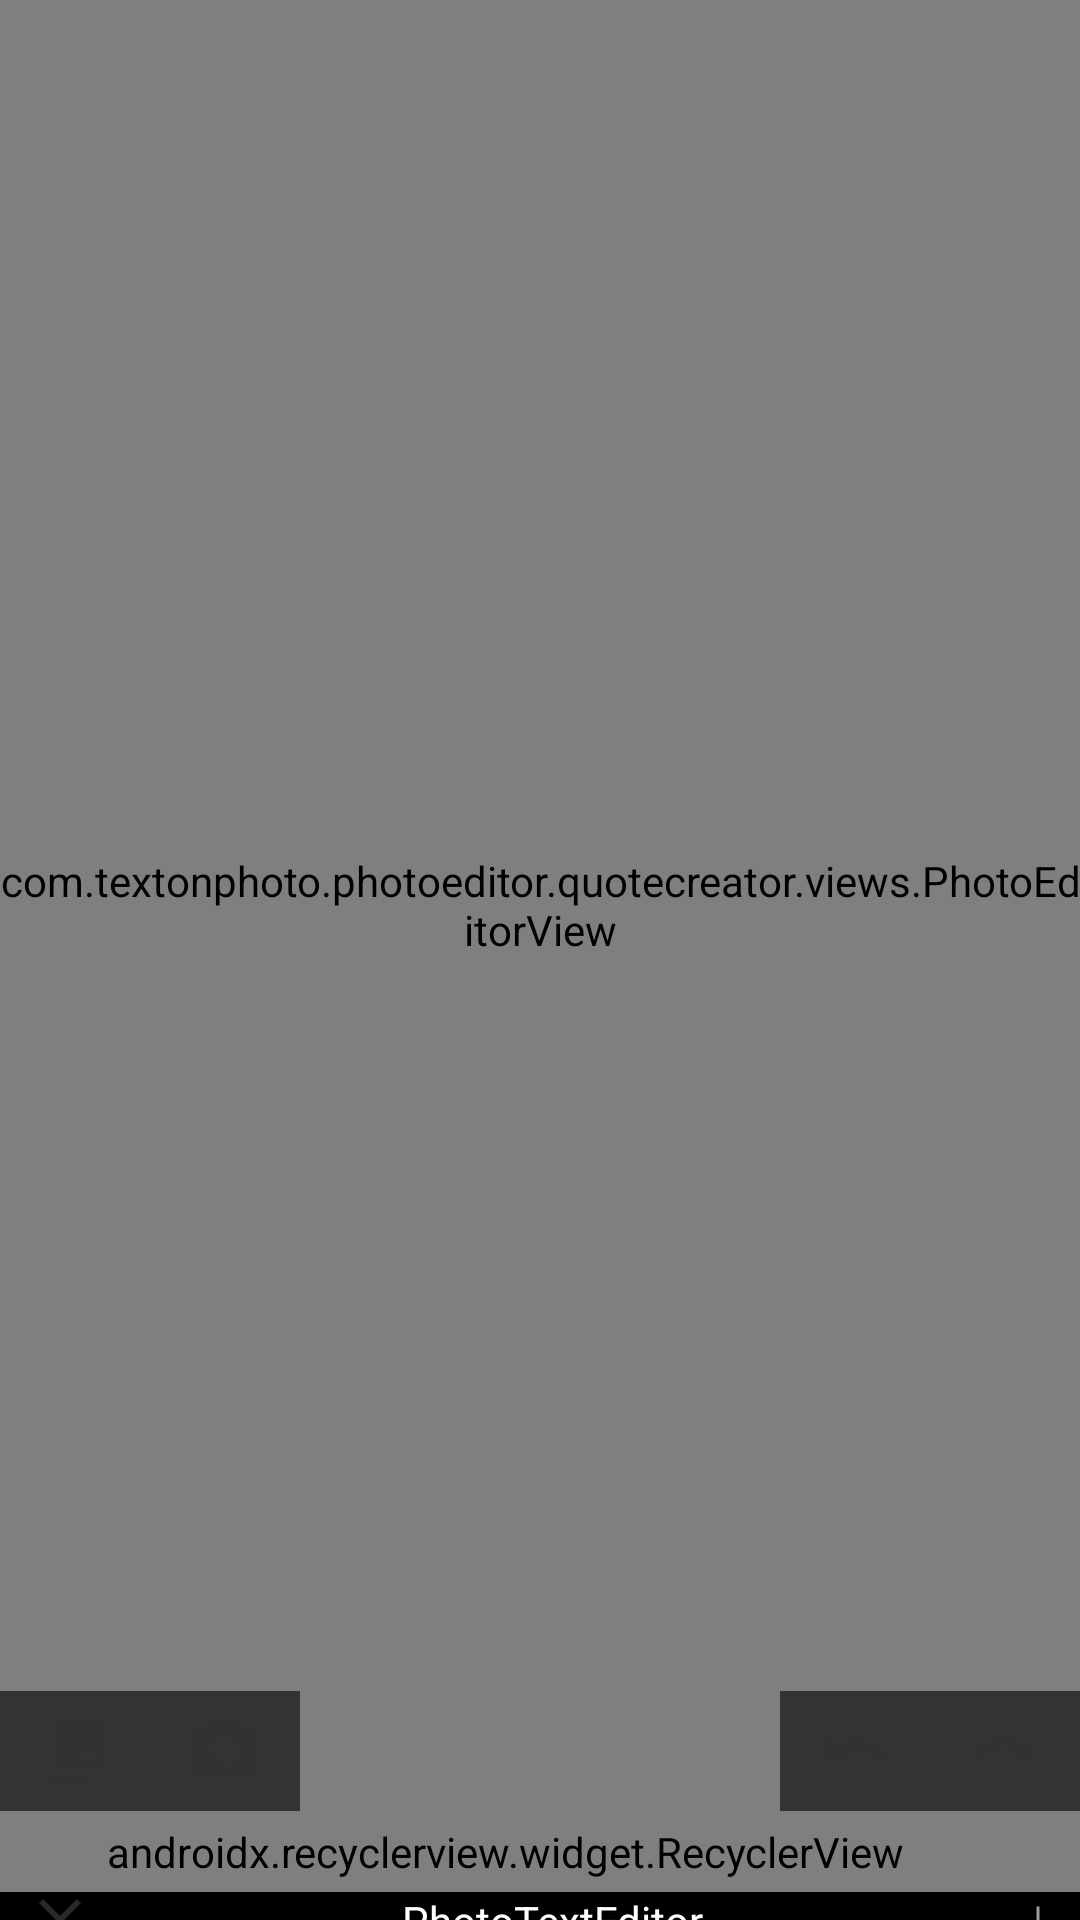

The Android layout XML behind this screen, and the referenced resources:
<!-- AndroidManifest.xml: application theme AppTheme -->
<!-- res/layout/activity_edit_image_test.xml -->
<?xml version="1.0" encoding="utf-8"?>
<android.support.constraint.ConstraintLayout xmlns:android="http://schemas.android.com/apk/res/android"
    xmlns:app="http://schemas.android.com/apk/res-auto"
    xmlns:tools="http://schemas.android.com/tools"
    android:id="@+id/rootView"
    android:layout_width="match_parent"
    android:layout_height="match_parent"
    android:background="@android:color/black"
    app:layout_behavior="@string/appbar_scrolling_view_behavior">

    <android.support.constraint.Guideline
        android:id="@+id/guideline"
        android:layout_width="wrap_content"
        android:layout_height="wrap_content"
        android:orientation="horizontal"
        app:layout_constraintGuide_end="?attr/actionBarSize" />

    <com.textonphoto.photoeditor.quotecreator.views.PhotoEditorView
        android:id="@+id/photoEditorView"
        android:layout_width="0dp"
        android:layout_height="0dp"
        app:layout_constraintBottom_toTopOf="@+id/rvConstraintTools"
        app:layout_constraintLeft_toLeftOf="parent"
        app:layout_constraintRight_toRightOf="parent"
        app:layout_constraintTop_toTopOf="parent"
        app:photo_src="@drawable/got_s" />

    <ImageView
        android:id="@+id/imgUndo"
        android:layout_width="50dp"
        android:layout_height="wrap_content"
        android:background="#99000000"
        android:padding="8dp"
        android:src="@drawable/ic_undo"
        app:layout_constraintBottom_toTopOf="@+id/rvConstraintTools"
        app:layout_constraintEnd_toStartOf="@+id/imgRedo" />

    <ImageView
        android:id="@+id/imgRedo"
        android:layout_width="50dp"
        android:layout_height="wrap_content"
        android:background="#99000000"
        android:padding="8dp"
        android:src="@drawable/ic_redo"
        app:layout_constraintBottom_toTopOf="@+id/rvConstraintTools"
        app:layout_constraintEnd_toStartOf="@+id/imgOpen"

        />

    <ImageView
        android:id="@+id/imgOpen"
        android:layout_width="50dp"
        android:layout_height="40dp"
        android:background="#99000000"
        android:padding="8dp"
        android:src="@drawable/ic_more"
        android:visibility="gone"
        app:layout_constraintBottom_toTopOf="@+id/rvConstraintTools"
        app:layout_constraintEnd_toEndOf="parent"
        tools:visibility="visible" />

    <ImageView
        android:id="@+id/imgGallery"
        android:layout_width="50dp"
        android:layout_height="wrap_content"
        android:background="#99000000"
        android:padding="8dp"
        android:src="@drawable/ic_gallery"
        app:layout_constraintBottom_toTopOf="@+id/rvConstraintTools"
        app:layout_constraintStart_toStartOf="parent" />

    <ImageView
        android:id="@+id/imgCamera"
        android:layout_width="50dp"
        android:layout_height="wrap_content"
        android:background="#99000000"
        android:padding="8dp"
        android:src="@drawable/ic_camera"
        app:layout_constraintBottom_toTopOf="@+id/rvConstraintTools"
        app:layout_constraintStart_toEndOf="@id/imgGallery" />

    <ImageView
        android:id="@+id/imgClose"
        android:layout_width="wrap_content"
        android:layout_height="wrap_content"
        android:layout_alignParentLeft="true"
        android:layout_alignParentStart="true"
        android:layout_margin="8dp"
        android:src="@drawable/ic_close"
        app:layout_constraintBottom_toBottomOf="parent"
        app:layout_constraintStart_toStartOf="parent"
        app:layout_constraintTop_toBottomOf="@+id/guideline" />

    <android.support.v7.widget.RecyclerView
        android:id="@+id/rvConstraintTools"
        android:layout_width="384dp"
        android:layout_height="wrap_content"
        android:background="@color/tool_bg"
        android:orientation="horizontal"
        android:paddingBottom="4dp"
        android:paddingTop="4dp"
        app:layoutManager="android.support.v7.widget.LinearLayoutManager"
        app:layout_constraintBottom_toBottomOf="parent"
        app:layout_constraintBottom_toTopOf="@+id/txtCurrentTool"
        app:layout_constraintEnd_toEndOf="parent"
        tools:layout_editor_absoluteY="366dp"
        tools:listitem="@layout/row_editing_tools" />

    <android.support.v7.widget.RecyclerView
        android:id="@+id/rvFilterView"
        android:layout_width="0dp"
        android:layout_height="0dp"
        android:background="@color/tool_bg"
        android:orientation="horizontal"
        app:layoutManager="android.support.v7.widget.LinearLayoutManager"
        app:layout_constraintBottom_toBottomOf="@+id/rvConstraintTools"
        app:layout_constraintStart_toEndOf="parent"
        app:layout_constraintTop_toTopOf="@+id/rvConstraintTools"
        tools:listitem="@layout/row_filter_view" />

    <android.support.v7.widget.RecyclerView
        android:id="@+id/rvSticker"
        android:layout_width="0dp"
        android:layout_height="0dp"
        android:background="@color/tool_bg"
        android:orientation="horizontal"
        app:layoutManager="android.support.v7.widget.LinearLayoutManager"
        app:layout_constraintBottom_toBottomOf="@+id/rvConstraintTools"
        app:layout_constraintStart_toEndOf="parent"
        app:layout_constraintTop_toTopOf="@+id/rvConstraintTools"
        tools:listitem="@layout/row_filter_view" />

    <android.support.v7.widget.RecyclerView
        android:id="@+id/rvEmoji"
        android:layout_width="0dp"
        android:layout_height="0dp"
        android:background="@color/tool_bg"
        android:orientation="horizontal"
        app:layoutManager="android.support.v7.widget.LinearLayoutManager"
        app:layout_constraintBottom_toBottomOf="@+id/rvConstraintTools"
        app:layout_constraintStart_toEndOf="parent"
        app:layout_constraintTop_toTopOf="@+id/rvConstraintTools"
        tools:listitem="@layout/row_filter_view" />

    <TextView
        android:id="@+id/txtCurrentTool"
        android:layout_width="wrap_content"
        android:layout_height="wrap_content"
        android:layout_marginLeft="8dp"
        android:layout_marginStart="8dp"
        android:singleLine="true"
        android:text="@string/app_name"
        android:textColor="@android:color/white"
        app:layout_constraintBottom_toBottomOf="parent"
        app:layout_constraintEnd_toEndOf="parent"
        app:layout_constraintStart_toStartOf="parent"
        app:layout_constraintTop_toBottomOf="@+id/guideline" />

    <ImageView
        android:id="@+id/imgSave"
        android:layout_width="wrap_content"
        android:layout_height="wrap_content"
        android:layout_margin="8dp"
        android:src="@drawable/ic_save"
        app:layout_constraintBottom_toBottomOf="parent"
        app:layout_constraintEnd_toEndOf="parent"
        app:layout_constraintTop_toBottomOf="@+id/guideline" />

</android.support.constraint.ConstraintLayout>
<!-- res/layout/row_editing_tools.xml (included above) -->
<?xml version="1.0" encoding="utf-8"?>
<android.support.constraint.ConstraintLayout xmlns:android="http://schemas.android.com/apk/res/android"
    xmlns:app="http://schemas.android.com/apk/res-auto"
    xmlns:tools="http://schemas.android.com/tools"
    android:layout_width="wrap_content"
    android:layout_height="wrap_content"
    android:layout_margin="8dp"
    android:padding="4dp"
    tools:background="@android:color/white">


    <ImageView
        android:id="@+id/imgToolIcon"
        android:layout_width="@dimen/editor_size"
        android:layout_height="@dimen/editor_size"
        android:layout_margin="4dp"
        android:layout_marginBottom="8dp"
        app:layout_constraintEnd_toEndOf="parent"
        app:layout_constraintStart_toStartOf="parent"
        tools:src="@drawable/ic_brush" />

    <TextView
        android:id="@+id/txtTool"
        android:layout_width="wrap_content"
        android:layout_height="wrap_content"
        android:layout_marginTop="4dp"
        android:textColor="@android:color/darker_gray"
        app:layout_constraintEnd_toEndOf="parent"
        app:layout_constraintStart_toStartOf="parent"
        app:layout_constraintTop_toBottomOf="@+id/imgToolIcon"
        tools:text="label_brush" />

</android.support.constraint.ConstraintLayout>
<!-- resources referenced by this layout -->
<resources>
  <color name="tool_bg">#151414</color>
  <dimen name="editor_size">35dp</dimen>
  <!-- drawable ic_brush (drawable) -->
  <vector xmlns:android="http://schemas.android.com/apk/res/android"
          android:width="24dp"
          android:height="24dp"
          android:viewportWidth="24.0"
          android:viewportHeight="24.0">
      <path
          android:fillColor="#cc333333"
          android:pathData="M7,14c-1.66,0 -3,1.34 -3,3 0,1.31 -1.16,2 -2,2 0.92,1.22 2.49,2 4,2 2.21,0 4,-1.79 4,-4 0,-1.66 -1.34,-3 -3,-3zM20.71,4.63l-1.34,-1.34c-0.39,-0.39 -1.02,-0.39 -1.41,0L9,12.25 11.75,15l8.96,-8.96c0.39,-0.39 0.39,-1.02 0,-1.41z"/>
  </vector>
  <!-- drawable ic_close (drawable) -->
  <vector xmlns:android="http://schemas.android.com/apk/res/android"
          android:width="24dp"
          android:height="24dp"
          android:viewportWidth="24.0"
          android:viewportHeight="24.0">
      <path
          android:fillColor="#cc333333"
          android:pathData="M19,6.41L17.59,5 12,10.59 6.41,5 5,6.41 10.59,12 5,17.59 6.41,19 12,13.41 17.59,19 19,17.59 13.41,12z"/>
  </vector>
  <!-- drawable ic_gallery (drawable) -->
  <vector xmlns:android="http://schemas.android.com/apk/res/android"
      android:width="24dp"
      android:height="24dp"
      android:viewportHeight="24.0"
      android:viewportWidth="24.0">
      <path
          android:fillColor="#cc333333"
          android:pathData="M22,16L22,4c0,-1.1 -0.9,-2 -2,-2L8,2c-1.1,0 -2,0.9 -2,2v12c0,1.1 0.9,2 2,2h12c1.1,0 2,-0.9 2,-2zM11,12l2.03,2.71L16,11l4,5L8,16l3,-4zM2,6v14c0,1.1 0.9,2 2,2h14v-2L4,20L4,6L2,6z" />
  </vector>
  <!-- drawable ic_redo (drawable) -->
  <vector xmlns:android="http://schemas.android.com/apk/res/android"
          android:width="24dp"
          android:height="24dp"
          android:viewportWidth="24.0"
          android:viewportHeight="24.0">
      <path
          android:fillColor="#cc333333"
          android:pathData="M18.4,10.6C16.55,8.99 14.15,8 11.5,8c-4.65,0 -8.58,3.03 -9.96,7.22L3.9,16c1.05,-3.19 4.05,-5.5 7.6,-5.5 1.95,0 3.73,0.72 5.12,1.88L13,16h9V7l-3.6,3.6z"/>
  </vector>
  <!-- drawable ic_undo (drawable) -->
  <vector xmlns:android="http://schemas.android.com/apk/res/android"
      android:width="24dp"
      android:height="24dp"
      android:viewportHeight="24.0"
      android:viewportWidth="24.0">
      <path
          android:fillColor="#cc333333"
          android:pathData="M12.5,8c-2.65,0 -5.05,0.99 -6.9,2.6L2,7v9h9l-3.62,-3.62c1.39,-1.16 3.16,-1.88 5.12,-1.88 3.54,0 6.55,2.31 7.6,5.5l2.37,-0.78C21.08,11.03 17.15,8 12.5,8z" />
  </vector>
  <string name="app_name">PhotoTextEditor</string>
  <style name="AppTheme" parent="Theme.AppCompat.Light.DarkActionBar">
          
          <item name="colorPrimary">@color/colorPrimary</item>
          <item name="colorPrimaryDark">@color/colorPrimaryDark</item>
          <item name="colorAccent">@color/colorAccent</item>
          <item name="actionBarSize">0dp</item>
          <item name="windowNoTitle">true</item>
          <item name="android:tabWidgetStyle">@style/MyTabLayoutTextAppearance</item>
      </style>
  <color name="colorPrimary">#3F51B5</color>
  <color name="colorPrimaryDark">#303F9F</color>
  <color name="colorAccent">#FF4081</color>
  <style name="MyTabLayoutTextAppearance" parent="TextAppearance.AppCompat.Widget.ActionBar.Title.Inverse">
          <item name="android:textSize">10sp</item>
          <item name="android:textAllCaps">true</item>
      </style>
</resources>
